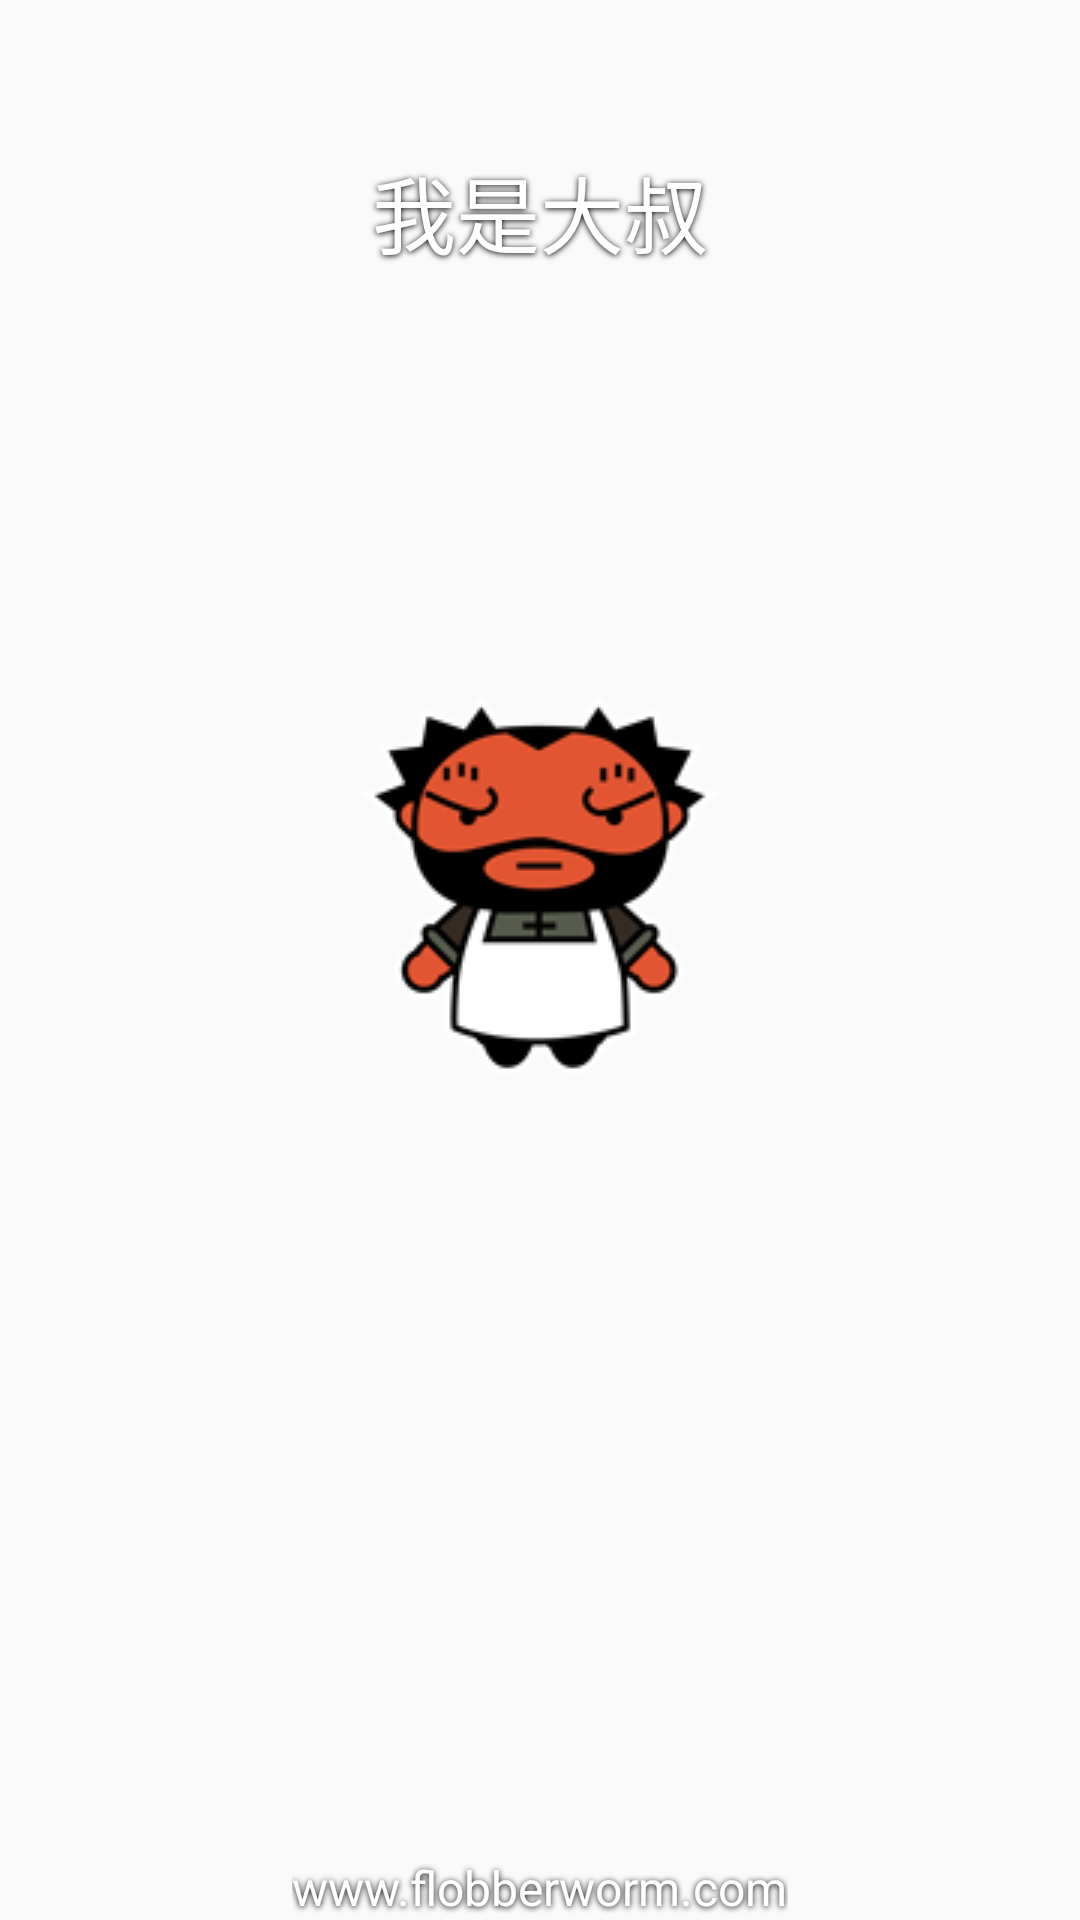

This screen was rendered from an Android layout file. Write that file and the resources it references.
<!-- AndroidManifest.xml: application theme AppTheme -->
<!-- res/layout/lead_b.xml -->
<?xml version="1.0" encoding="utf-8"?>
<RelativeLayout xmlns:android="http://schemas.android.com/apk/res/android"
    android:layout_width="match_parent"
    android:layout_height="match_parent">

    <ImageView
        android:layout_width="128dp"
        android:layout_height="190dp"
        android:layout_centerHorizontal="true"
        android:layout_marginTop="200dp"
        android:background="@android:color/transparent"
        android:src="@mipmap/uncle_dumplin" />

    <TextView
        android:layout_width="fill_parent"
        android:layout_height="wrap_content"
        android:layout_marginTop="50dp"
        android:gravity="center"
        android:shadowColor="#000000"
        android:shadowDy="1"
        android:shadowRadius="5"
        android:text="我是大叔"
        android:textColor="#ffffff"
        android:textSize="28sp" />

    <TextView
        android:layout_width="wrap_content"
        android:layout_height="wrap_content"
        android:layout_alignParentBottom="true"
        android:layout_centerHorizontal="true"
        android:shadowColor="#000000"
        android:shadowDy="1"
        android:shadowRadius="5"
        android:text="@string/flobberworm"
        android:textColor="#ffffff"
        android:textSize="16sp" />

</RelativeLayout>
<!-- resources referenced by this layout -->
<resources>
  <!-- mipmap uncle_dumplin: png bitmap (mipmap-hdpi, 10261 bytes) -->
  <string name="flobberworm">www.flobberworm.com</string>
  <style name="AppTheme" parent="Theme.AppCompat.Light.NoActionBar">
          
          <item name="colorPrimary">@color/colorPrimary</item>
          <item name="colorPrimaryDark">@color/colorPrimaryDark</item>
          <item name="colorAccent">@color/colorAccent</item>
          <item name="android:textColor">@color/commonTxt</item>
          
      </style>
  <color name="colorPrimary">#2f8866</color>
  <color name="colorPrimaryDark">#2f8866</color>
  <color name="colorAccent">#2f8866</color>
  <color name="commonTxt">#333333</color>
</resources>
